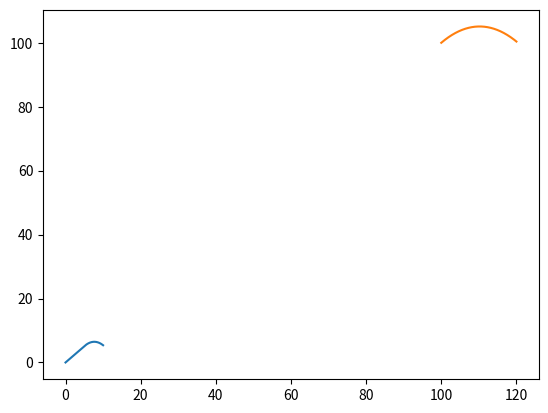

Write the Python code that produced this figure.
import math
import matplotlib.pyplot as mpp

MODEL_G = 9.81
MODEL_DT = 0.001

class Body:
    def __init__(self, x, y, vx, vy):
        self.x = x
        self.y = y
        self.vx = vx
        self.vy = vy

        self.trajektory_x = []
        self.trajektory_y = []

    def advance(self):
        self.trajektory_x.append(self.x)
        self.trajektory_y.append(self.y)

        self.x += self.vx * MODEL_DT
        self.y += self.vy * MODEL_DT
        self.vy -= MODEL_G * MODEL_DT


class Rocket(Body):
    def __init__(self, x, y, vx, vy, a, name, m, vm):
        super().__init__(x, y, vx, vy)
        self.a = a
        self.m = m
        self.vm = vm
        self.name = name

    def advance(self):
        super().advance()
        if self.m > 0:
            if self.m - self.vm * MODEL_DT > 0:
                self.m -= self.vm * MODEL_DT
            else:
                self.m = 0
            self.vy += self.a * MODEL_DT


katya = Rocket(0, 0, 5, 5, 10, 'Katya', 100, 100)
stone = Body(100, 100, 10, 10)
time = 0

while time < 2:
    katya.advance()
    stone.advance()
    time += MODEL_DT

mpp.plot(katya.trajektory_x, katya.trajektory_y)
mpp.show()

mpp.plot(stone.trajektory_x, stone.trajektory_y)
mpp.show()